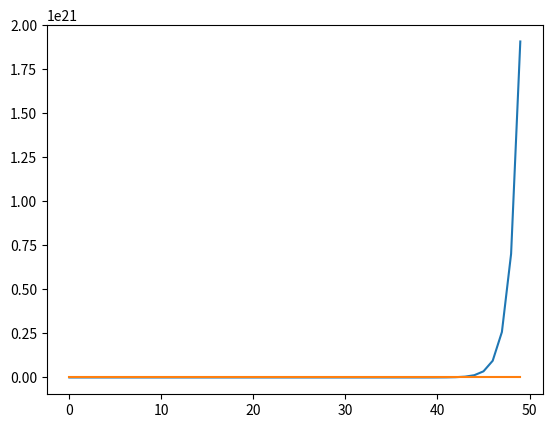
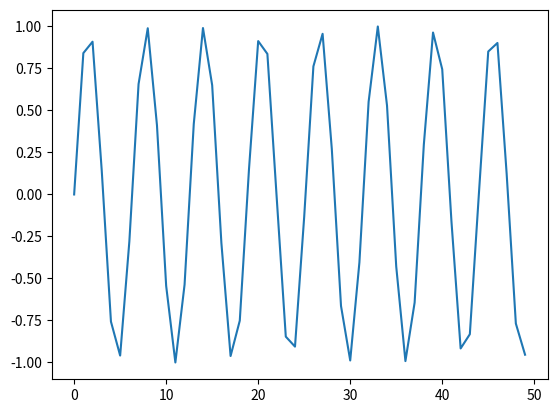

Reproduce these figures in Python, in order.
#!/usr/bin/python
import matplotlib.pyplot as plt
import numpy as np

x = np.arange(50)
y = np.exp(x)
fig1 = plt.figure(0)
ax1 = fig1.add_subplot(111)
ax1.plot(x, y)
plt.show()

z = np.sin(x)
fig2 = plt.figure(1)
ax2 = fig2.add_subplot(111)
ax2.plot(x, z)
plt.show()

w = np.cos(x)
ax1.plot(x, w) # can continue plotting on the first axis
plt.show()

